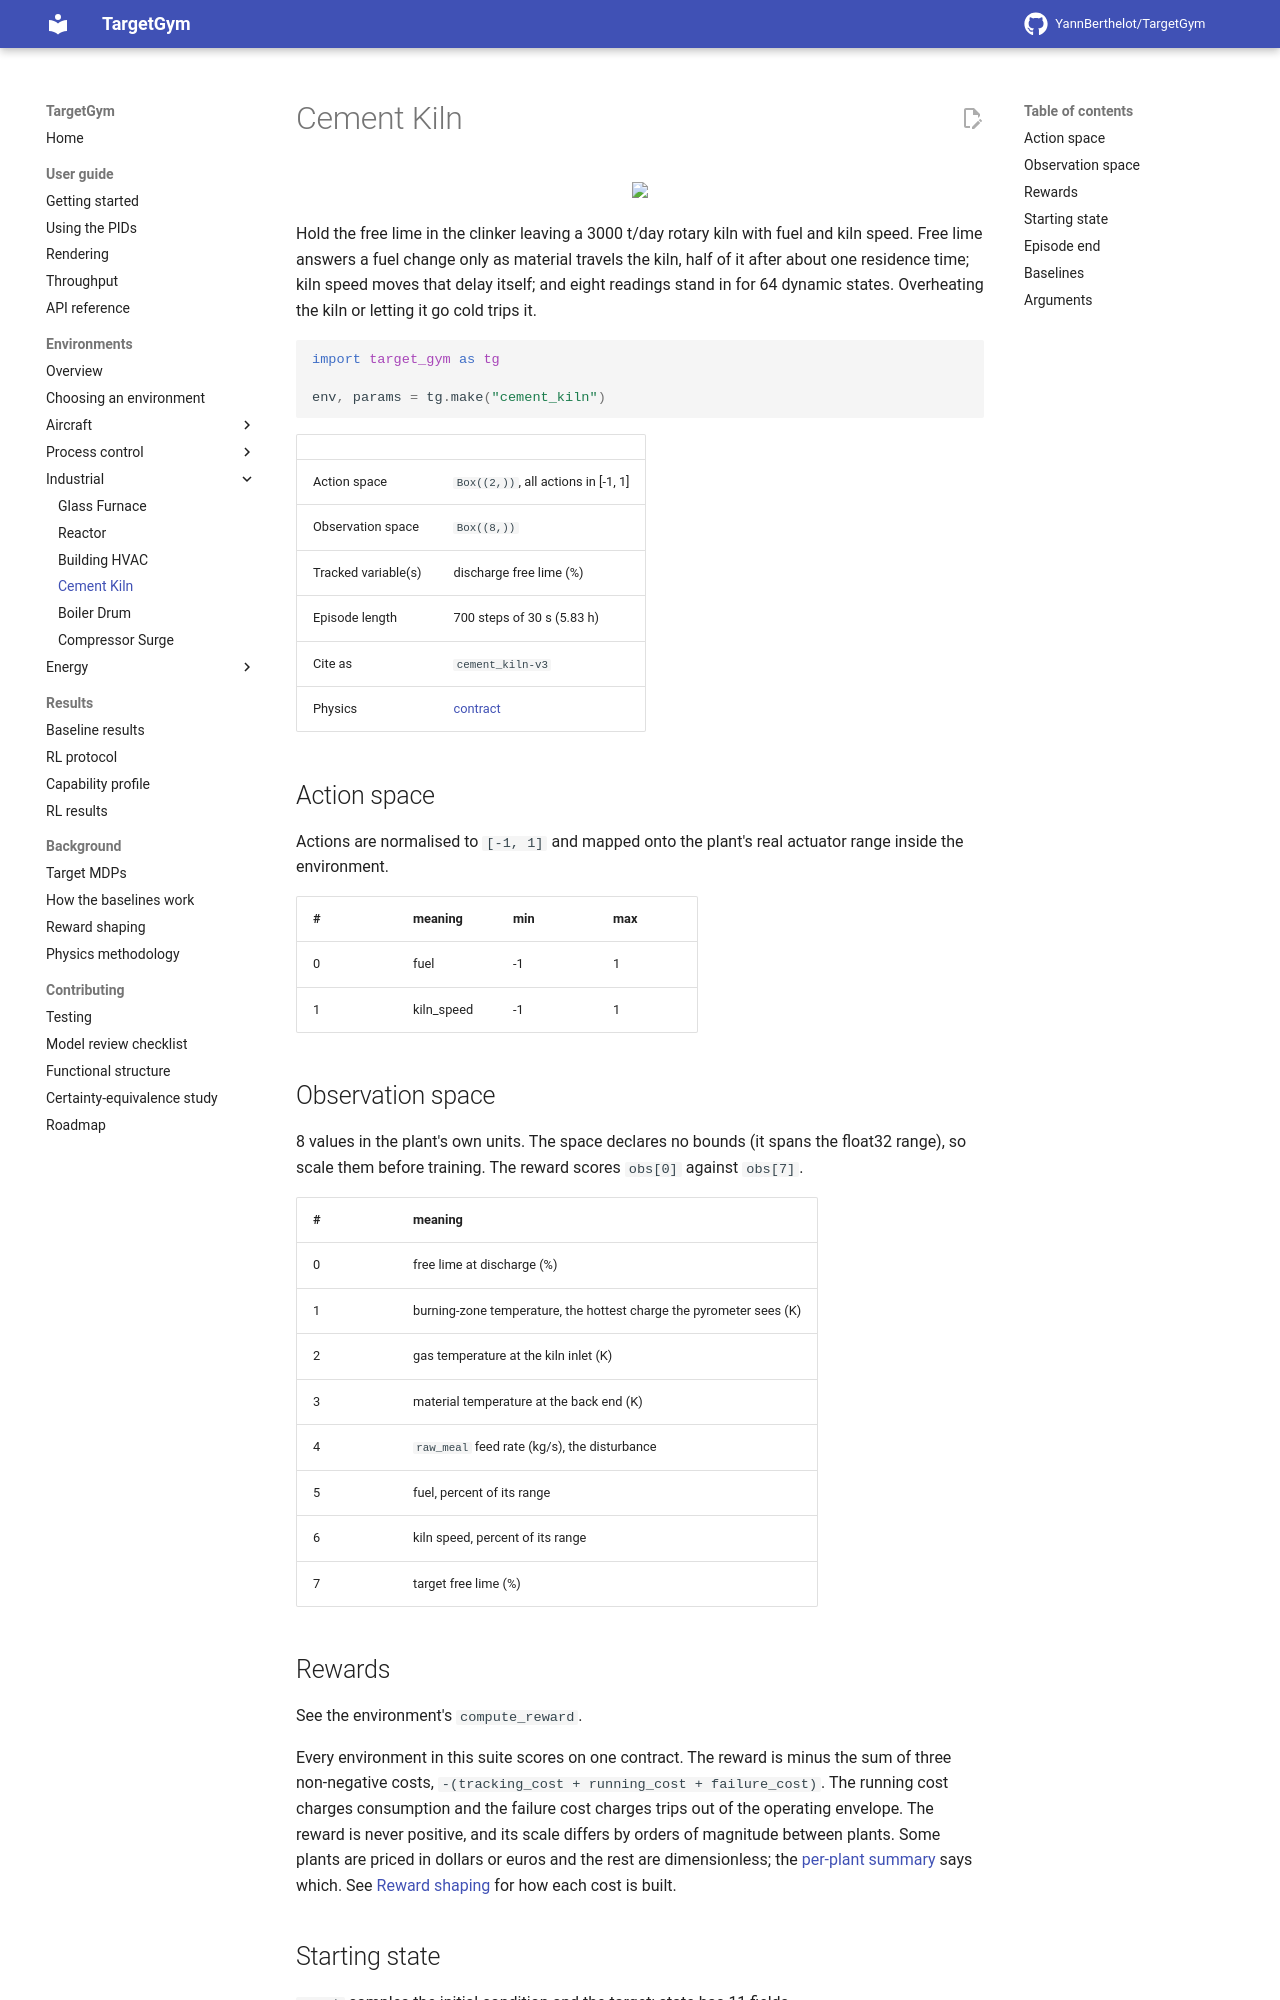

repository: YannBerthelot/TargetGym · page: dev/environments/cement_kiln/index.html · generator: mkdocs

# Cement Kiln

<p align="center"><img src="../../videos/cement_kiln/pid_output.gif" width="480px"/></p>

Hold the free lime in the clinker leaving a 3000 t/day rotary kiln with fuel and kiln speed. Free lime answers a fuel change only as material travels the kiln, half of it after about one residence time; kiln speed moves that delay itself; and eight readings stand in for 64 dynamic states. Overheating the kiln or letting it go cold trips it.

```python
import target_gym as tg

env, params = tg.make("cement_kiln")
```

| | |
|---|---|
| Action space | `Box((2,))`, all actions in [-1, 1] |
| Observation space | `Box((8,))` |
| Tracked variable(s) | discharge free lime (%) |
| Episode length | 700 steps of 30 s (5.83 h) |
| Cite as | `cement_kiln-v3` |
| Physics | [contract](https://github.com/YannBerthelot/TargetGym/blob/main/src/target_gym/cement_kiln/PHYSICS.md) |

## Action space

Actions are normalised to `[-1, 1]` and mapped onto the plant's real
actuator range inside the environment.

| # | meaning | min | max |
|---|---|---|---|
| 0 | fuel | -1 | 1 |
| 1 | kiln_speed | -1 | 1 |

## Observation space

8 values in the plant's own units. The space declares no bounds (it spans the float32 range), so scale them before training. The reward scores `obs[0]` against `obs[7]`.

| # | meaning |
|---|---|
| 0 | free lime at discharge (%) |
| 1 | burning-zone temperature, the hottest charge the pyrometer sees (K) |
| 2 | gas temperature at the kiln inlet (K) |
| 3 | material temperature at the back end (K) |
| 4 | `raw_meal` feed rate (kg/s), the disturbance |
| 5 | fuel, percent of its range |
| 6 | kiln speed, percent of its range |
| 7 | target free lime (%) |
